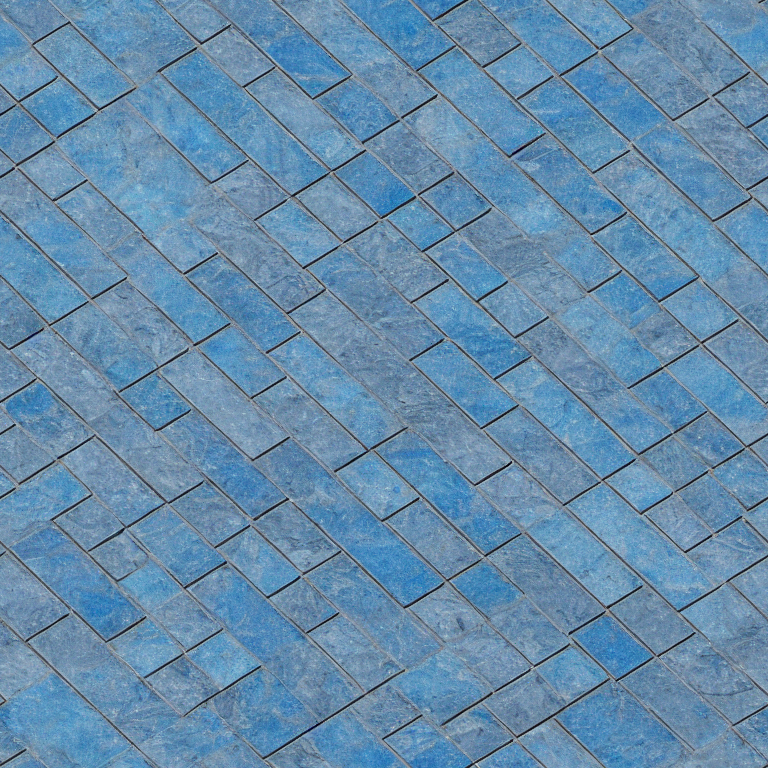
Generation parameters embedded in this image by AUTOMATIC1111 Stable Diffusion web UI or a fork of it (Forge, ...) (PNG 'parameters' text chunk):
futuristic bright blue stone blocks texture, direct front view, blue color theme, walkway pavement
Steps: 50, Sampler: DPM++ 2M Karras, CFG scale: 7, Seed: 3912671410, Size: 768x768, Model hash: 6ce0161689, Model: v1-5-pruned-emaonly, Tiling: True, Version: v1.7.0